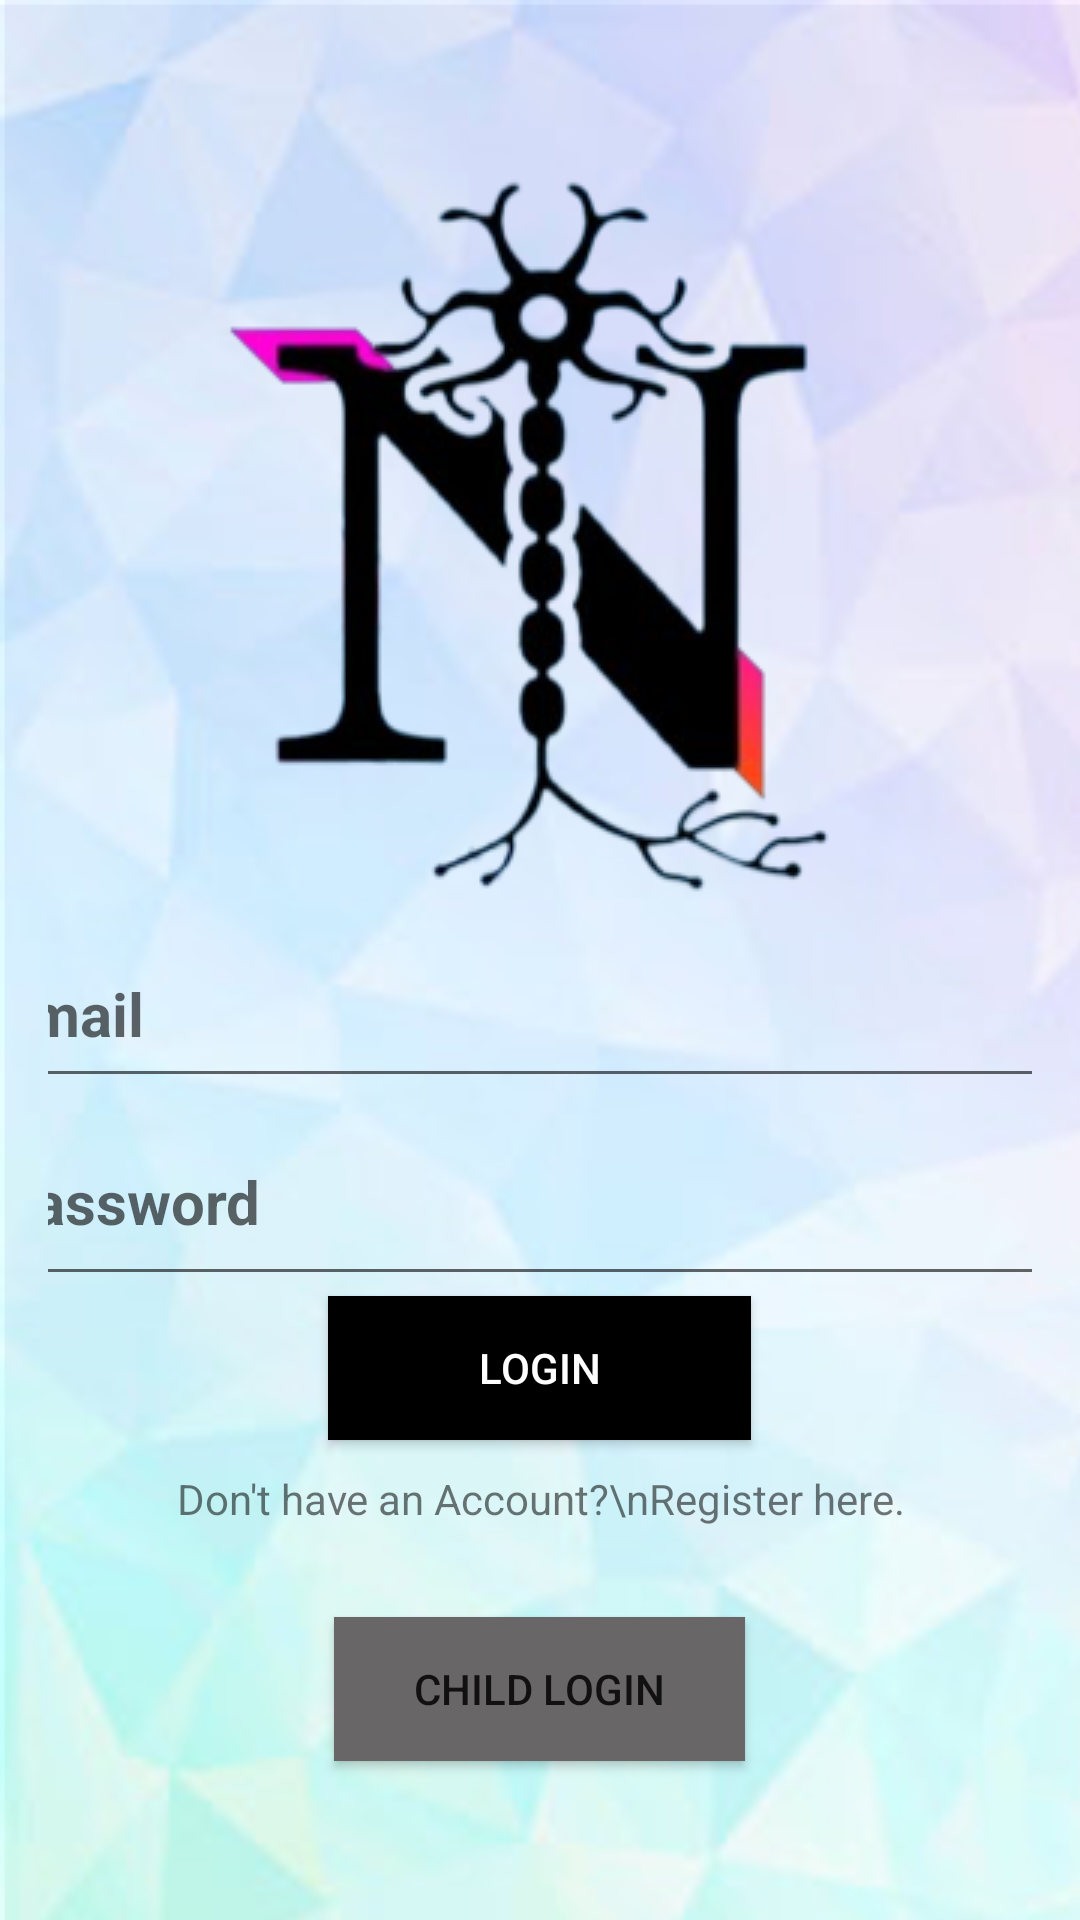

Here is an Android app screen rendered from its layout file. Give the layout XML and the strings, colors and styles it references.
<!-- AndroidManifest.xml: application theme Theme.RegisterLogin -->
<!-- res/layout/parentlogin.xml -->
<?xml version="1.0" encoding="utf-8"?>
<LinearLayout xmlns:android="http://schemas.android.com/apk/res/android"
    xmlns:app="http://schemas.android.com/apk/res-auto"
    android:orientation="vertical"
    android:layout_width="match_parent"
    android:layout_height="match_parent"
    android:background="@drawable/regphoto"
    android:gravity="center"
    android:padding="16dp">

    <ImageView
        android:id="@+id/imageView2"
        android:layout_width="match_parent"
        android:layout_height="wrap_content"
        app:srcCompat="@drawable/logo" />
    <EditText
        android:id="@+id/etEmail"
        android:layout_width="372dp"
        android:layout_height="59dp"
        android:ems="10"
        android:fontFamily="sans-serif"
        android:hint="Email"
        android:inputType="textEmailAddress"
        android:textAlignment="viewStart"
        android:textAppearance="@style/TextAppearance.AppCompat.Large"
        android:textColor="#0C0C0C"
        android:textSize="20sp"
        android:textStyle="bold" />
    <EditText
        android:id="@+id/etPassword"
        android:layout_width="372dp"
        android:layout_height="66dp"
        android:ems="10"
        android:hint="Password"
        android:inputType="textPassword"
        android:textAppearance="@style/TextAppearance.AppCompat.Large"
        android:textColor="#0E0E0E"
        android:textSize="20sp"
        android:textStyle="bold" />

    <Button
        android:layout_width="141dp"
        android:layout_height="wrap_content"
        android:background="@color/black"
        android:onClick="login"
        android:text="Login"
        android:textColor="@android:color/white"
        app:rippleColor="#191717" />

    <TextView
        android:layout_width="match_parent"
        android:layout_height="49dp"
        android:layout_gravity="center_horizontal"
        android:layout_marginTop="10dp"
        android:onClick="register"
        android:text="Don't have an Account?\nRegister here."
        android:textAlignment="center" />
    <Button
        android:layout_width="137dp"
        android:layout_height="wrap_content"
        android:background="#686666"
        android:onClick="child"
        android:text="Child Login"
        android:textColor="#121111" />
</LinearLayout>
<!-- resources referenced by this layout -->
<resources>
  <color name="black">#FF000000</color>
  <!-- drawable logo: png bitmap (drawable, 46937 bytes) -->
  <!-- drawable regphoto: png bitmap (drawable, 250486 bytes) -->
  <style name="Theme.RegisterLogin" parent="Base.Theme.RegisterLogin" />
  <style name="Base.Theme.RegisterLogin" parent="Theme.AppCompat.Light.NoActionBar">
          
          
      </style>
</resources>
